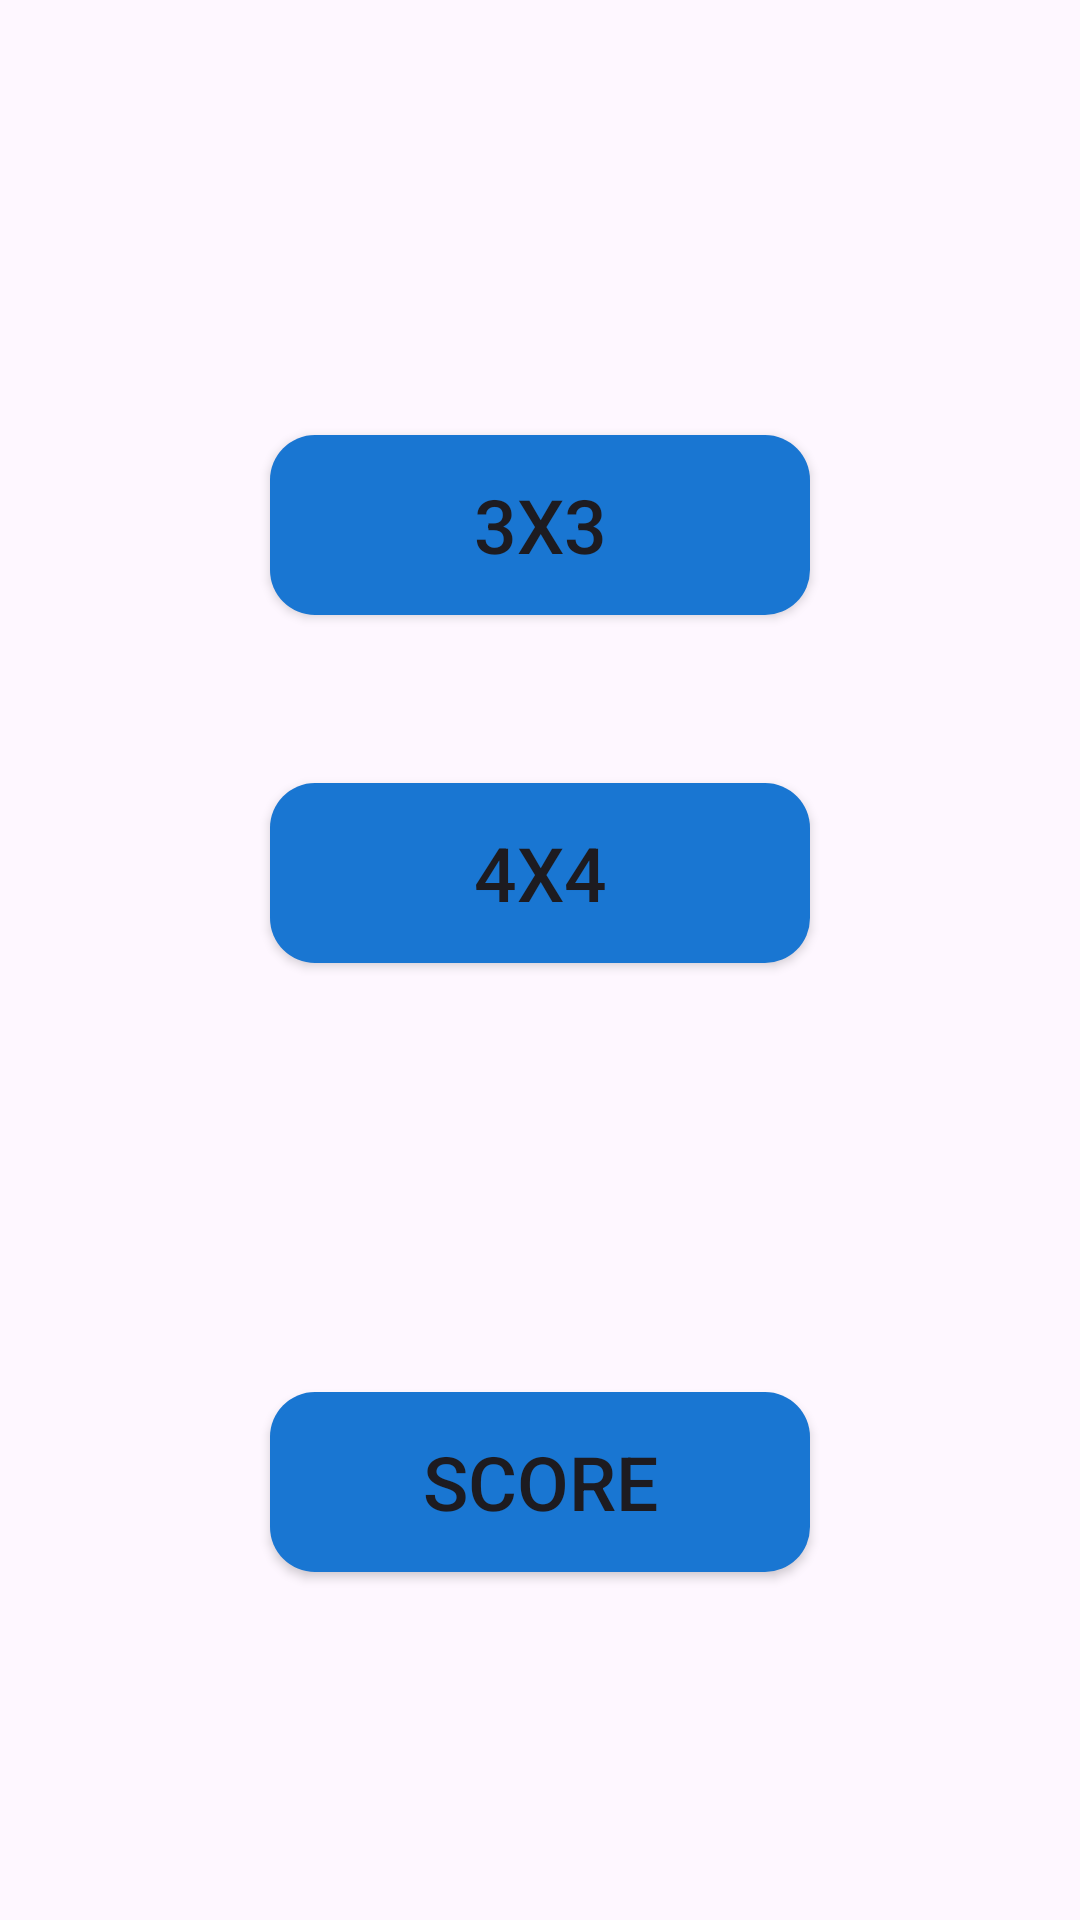

Reconstruct the res/layout file that produces this screen, plus the resources it refers to.
<!-- AndroidManifest.xml: application theme Theme.TapGame -->
<!-- res/layout/activity_game_level.xml -->
<?xml version="1.0" encoding="utf-8"?>
<androidx.constraintlayout.widget.ConstraintLayout xmlns:android="http://schemas.android.com/apk/res/android"
    xmlns:app="http://schemas.android.com/apk/res-auto"
    xmlns:tools="http://schemas.android.com/tools"
    android:layout_width="match_parent"
    android:layout_height="match_parent"
    tools:context=".GameLevel">

    <Button
        android:id="@+id/threeButton"
        android:layout_width="180sp"
        android:layout_height="60sp"
        android:textSize="25sp"
        android:text="@string/threeGame_Label"
        android:background="@drawable/custom_btn_blue_15"
        app:backgroundTint="@null"
        app:layout_constraintBottom_toBottomOf="parent"
        app:layout_constraintEnd_toEndOf="parent"
        app:layout_constraintLeft_toLeftOf="parent"
        app:layout_constraintRight_toLeftOf="parent"
        app:layout_constraintStart_toStartOf="parent"
        app:layout_constraintTop_toTopOf="parent"
        app:layout_constraintVertical_bias="0.25" />

    <Button
        android:id="@+id/fourButton"
        android:layout_width="180sp"
        android:layout_height="60sp"
        android:textSize="25sp"
        android:text="@string/fourGame_Label"
        android:background="@drawable/custom_btn_blue_15"
        app:backgroundTint="@null"
        app:layout_constraintBottom_toBottomOf="parent"
        app:layout_constraintEnd_toEndOf="parent"
        app:layout_constraintLeft_toLeftOf="parent"
        app:layout_constraintRight_toLeftOf="parent"
        app:layout_constraintStart_toStartOf="parent"
        app:layout_constraintTop_toTopOf="parent"
        app:layout_constraintVertical_bias="0.45" />


    <Button
        android:id="@+id/scoreButton"
        android:layout_width="180sp"
        android:layout_height="60sp"
        android:textSize="25sp"
        android:text="@string/SCORE_Label"
        android:background="@drawable/custom_btn_blue_15"
        app:backgroundTint="@null"
        app:layout_constraintBottom_toBottomOf="parent"
        app:layout_constraintEnd_toEndOf="parent"
        app:layout_constraintLeft_toLeftOf="parent"
        app:layout_constraintRight_toLeftOf="parent"
        app:layout_constraintStart_toStartOf="parent"
        app:layout_constraintTop_toTopOf="parent"
        app:layout_constraintVertical_bias="0.8" />

</androidx.constraintlayout.widget.ConstraintLayout>
<!-- resources referenced by this layout -->
<resources>
  <!-- drawable custom_btn_blue_15 (drawable) -->
  <?xml version="1.0" encoding="utf-8"?>
  <shape xmlns:android="http://schemas.android.com/apk/res/android"
      android:shape="rectangle">
      <corners
          android:topRightRadius="15dp"
          android:bottomRightRadius="15dp"
          android:bottomLeftRadius="15dp"
          android:topLeftRadius="15dp"
          />
      <solid android:color="@color/MUIBlue" />
      <stroke android:color="@color/MUIBlue" />
  </shape>
  <string name="SCORE_Label">SCORE</string>
  <string name="fourGame_Label">4x4</string>
  <string name="threeGame_Label">3x3</string>
  <style name="Theme.TapGame" parent="Base.Theme.TapGame" />
  <color name="MUIBlue">#1976D2</color>
  <style name="Base.Theme.TapGame" parent="Theme.Material3.DayNight.NoActionBar">
          
          
      </style>
</resources>
